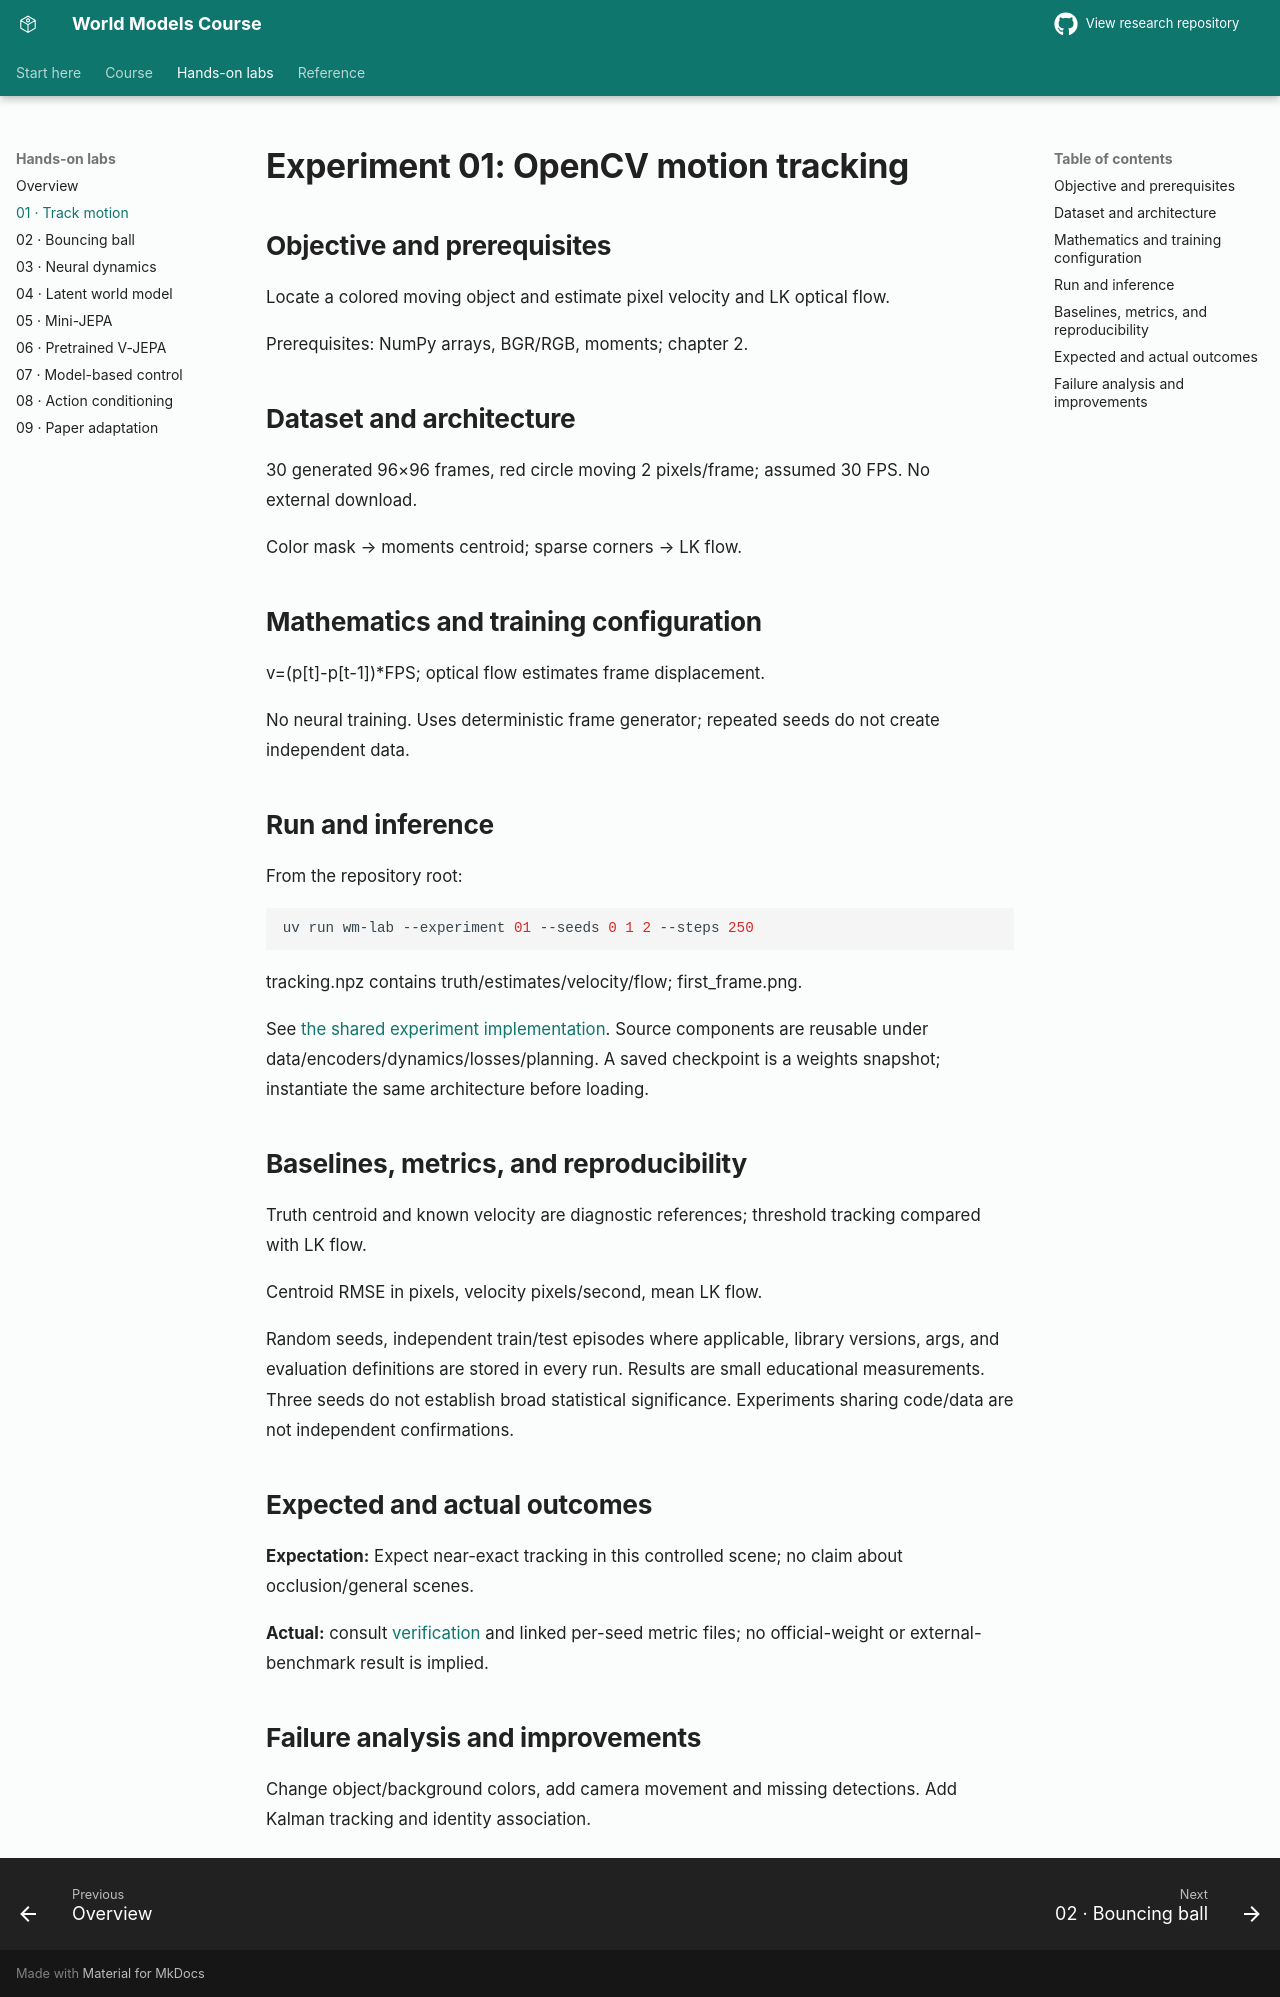

repository: sajal-madan-ds/world-models-research · page: experiments/01_opencv_motion/index.html · generator: mkdocs

# Experiment 01: OpenCV motion tracking

## Objective and prerequisites

Locate a colored moving object and estimate pixel velocity and LK optical flow.

Prerequisites: NumPy arrays, BGR/RGB, moments; chapter 2.

## Dataset and architecture

30 generated 96×96 frames, red circle moving 2 pixels/frame; assumed 30 FPS. No external download.

Color mask → moments centroid; sparse corners → LK flow.

## Mathematics and training configuration

v=(p[t]-p[t-1])*FPS; optical flow estimates frame displacement.

No neural training. Uses deterministic frame generator; repeated seeds do not create independent data.

## Run and inference

From the repository root:

```sh
uv run wm-lab --experiment 01 --seeds 0 1 2 --steps 250
```

tracking.npz contains truth/estimates/velocity/flow; first_frame.png.

See [the shared experiment implementation](../../src/world_models/lab.py). Source components are reusable under data/encoders/dynamics/losses/planning. A saved checkpoint is a weights snapshot; instantiate the same architecture before loading.

## Baselines, metrics, and reproducibility

Truth centroid and known velocity are diagnostic references; threshold tracking compared with LK flow.

Centroid RMSE in pixels, velocity pixels/second, mean LK flow.

Random seeds, independent train/test episodes where applicable, library versions, args, and evaluation definitions are stored in every run. Results are small educational measurements. Three seeds do not establish broad statistical significance. Experiments sharing code/data are not independent confirmations.

## Expected and actual outcomes

**Expectation:** Expect near-exact tracking in this controlled scene; no claim about occlusion/general scenes.

**Actual:** consult [verification](../../research/VERIFICATION.md) and linked per-seed metric files; no official-weight or external-benchmark result is implied.

## Failure analysis and improvements

Change object/background colors, add camera movement and missing detections. Add Kalman tracking and identity association.
